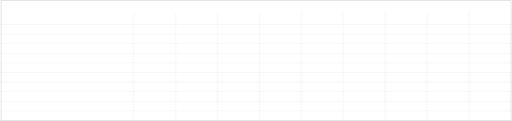
t = 0.00 s
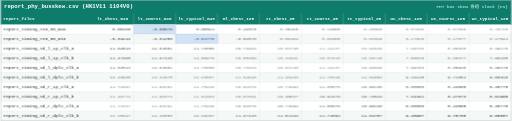
t = 1.26 s
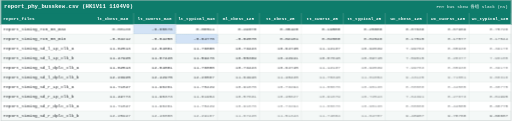
t = 1.64 s
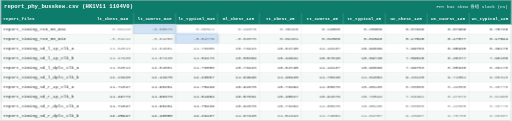
t = 2.01 s
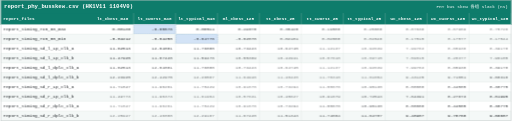
t = 2.76 s
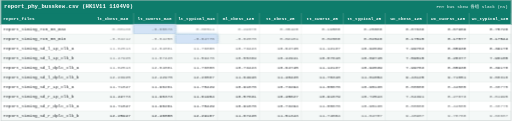
t = 3.51 s

The animated SVG that drew these frames (rendered in a browser with its animation timeline set to each time). Animation: 5 CSS @keyframes rules; one cycle of 4.26 s, repeats indefinitely.

<svg xmlns="http://www.w3.org/2000/svg" width="2339" height="554" viewBox="0 0 2339 554" font-family="Consolas, 'Cascadia Mono', 'Courier New', monospace">
<style>
.head { opacity:0; animation: rowIn 0.3s ease forwards; }
.row  { opacity:0; animation: rowIn 0.3s ease forwards; }
@keyframes rowIn { from { opacity:0; transform: translateY(4px); }
                   to   { opacity:1; transform: none; } }
.breath { animation: breathe 1.4s ease-in-out infinite; }
@keyframes breathe { 0%,100% { opacity:1; } 50% { opacity:0.55; } }
.frameBreath { animation: frameB 1.4s ease-in-out infinite; }
@keyframes frameB { 0%,100% { stroke-opacity:1; } 50% { stroke-opacity:0.45; } }
.hlcell { stroke-dasharray: 6,4; animation: hlGlow 1.5s ease-in-out infinite, hlDash 3s linear infinite; }
@keyframes hlGlow { 0%,100% { filter: drop-shadow(0 0 0 rgba(115,168,212,0)); } 50% { filter: drop-shadow(0 0 8px rgba(115,168,212,0.8)); } }
@keyframes hlDash { 0% { stroke-dashoffset: 0; } 100% { stroke-dashoffset: -48; } }
@media (prefers-reduced-motion:reduce){ *{animation:none!important} .hlcell,.breath{opacity:1!important;stroke-dashoffset:0!important} }
</style>
<g class="head">
<rect x="0" y="0" width="2339" height="60" fill="#0e7c6b"/>
<text x="16" y="38.5" font-size="26" font-weight="bold" fill="#ffffff">report_phy_busskew.csv (HK1V11 1104V0)</text>
<text x="2323" y="36.5" font-size="20" fill="#ffffff" text-anchor="end">PHY bus skew 各组 slack (ns)</text>
<rect x="0" y="60" width="2339" height="52" fill="#0e7c6b"/>
<text x="12" y="92" font-size="20" font-weight="bold" fill="#ffffff">report_files</text>
<text x="513" y="92" font-size="20" font-weight="bold" fill="#ffffff" text-anchor="middle">lt_cbest_m40</text>
<text x="705" y="92" font-size="20" font-weight="bold" fill="#ffffff" text-anchor="middle">lt_cworst_m40</text>
<text x="897" y="92" font-size="20" font-weight="bold" fill="#ffffff" text-anchor="middle">lt_typical_m40</text>
<text x="1089" y="92" font-size="20" font-weight="bold" fill="#ffffff" text-anchor="middle">ml_cbest_125</text>
<text x="1281" y="92" font-size="20" font-weight="bold" fill="#ffffff" text-anchor="middle">tt_cbest_25</text>
<text x="1473" y="92" font-size="20" font-weight="bold" fill="#ffffff" text-anchor="middle">tt_cworst_25</text>
<text x="1665" y="92" font-size="20" font-weight="bold" fill="#ffffff" text-anchor="middle">tt_typical_25</text>
<text x="1857" y="92" font-size="20" font-weight="bold" fill="#ffffff" text-anchor="middle">wc_cbest_125</text>
<text x="2049" y="92" font-size="20" font-weight="bold" fill="#ffffff" text-anchor="middle">wc_cworst_125</text>
<text x="2241" y="92" font-size="20" font-weight="bold" fill="#ffffff" text-anchor="middle">wc_typical_125</text>
</g>
<g class="row" style="animation-delay:0.012s">
<rect x="0" y="112" width="2339" height="44" fill="#ffffff"/>
<text class="lab" x="12" y="140" font-size="20" fill="#212529">report_timing_rx0_00_max</text>
<text class="val breath" style="animation-delay:0.00s" x="595" y="140" font-size="20" fill="#212529" text-anchor="end">0.08130</text>
<rect class="hlcell" x="609" y="112" width="192" height="44" fill="#d3e3f6" stroke="#7aa8d4" stroke-width="1.5"/>
<text class="val breath" style="animation-delay:0.07s" x="787" y="140" font-size="20" fill="#212529" text-anchor="end">-0.05576</text>
<text class="val breath" style="animation-delay:0.14s" x="979" y="140" font-size="20" fill="#212529" text-anchor="end">0.00511</text>
<text class="val breath" style="animation-delay:0.21s" x="1171" y="140" font-size="20" fill="#212529" text-anchor="end">0.24670</text>
<text class="val breath" style="animation-delay:0.28s" x="1363" y="140" font-size="20" fill="#212529" text-anchor="end">0.35428</text>
<text class="val breath" style="animation-delay:0.35s" x="1555" y="140" font-size="20" fill="#212529" text-anchor="end">0.19508</text>
<text class="val breath" style="animation-delay:0.42s" x="1747" y="140" font-size="20" fill="#212529" text-anchor="end">0.25888</text>
<text class="val breath" style="animation-delay:0.49s" x="1939" y="140" font-size="20" fill="#212529" text-anchor="end">0.87636</text>
<text class="val breath" style="animation-delay:0.56s" x="2131" y="140" font-size="20" fill="#212529" text-anchor="end">0.67969</text>
<text class="val breath" style="animation-delay:0.63s" x="2323" y="140" font-size="20" fill="#212529" text-anchor="end">0.75726</text>
</g>
<g class="row" style="animation-delay:0.024s">
<rect x="0" y="156" width="2339" height="44" fill="#f4f8f7"/>
<text class="lab" x="12" y="184" font-size="20" fill="#212529">report_timing_rx0_00_min</text>
<text class="val breath" style="animation-delay:0.07s" x="595" y="184" font-size="20" fill="#212529" text-anchor="end">-0.04212</text>
<text class="val breath" style="animation-delay:0.14s" x="787" y="184" font-size="20" fill="#212529" text-anchor="end">-0.04250</text>
<rect class="hlcell" x="801" y="156" width="192" height="44" fill="#d3e3f6" stroke="#7aa8d4" stroke-width="1.5"/>
<text class="val breath" style="animation-delay:0.21s" x="979" y="184" font-size="20" fill="#212529" text-anchor="end">-0.04776</text>
<text class="val breath" style="animation-delay:0.28s" x="1171" y="184" font-size="20" fill="#212529" text-anchor="end">-0.02078</text>
<text class="val breath" style="animation-delay:0.35s" x="1363" y="184" font-size="20" fill="#212529" text-anchor="end">0.02101</text>
<text class="val breath" style="animation-delay:0.42s" x="1555" y="184" font-size="20" fill="#212529" text-anchor="end">0.02068</text>
<text class="val breath" style="animation-delay:0.49s" x="1747" y="184" font-size="20" fill="#212529" text-anchor="end">0.02046</text>
<text class="val breath" style="animation-delay:0.56s" x="1939" y="184" font-size="20" fill="#212529" text-anchor="end">0.17515</text>
<text class="val breath" style="animation-delay:0.63s" x="2131" y="184" font-size="20" fill="#212529" text-anchor="end">0.17577</text>
<text class="val breath" style="animation-delay:0.70s" x="2323" y="184" font-size="20" fill="#212529" text-anchor="end">0.17544</text>
</g>
<g class="row" style="animation-delay:0.036s">
<rect x="0" y="200" width="2339" height="44" fill="#ffffff"/>
<text class="lab" x="12" y="228" font-size="20" fill="#212529">report_timing_sd_l_1p_clk_a</text>
<text class="val breath" style="animation-delay:0.14s" x="595" y="228" font-size="20" fill="#212529" text-anchor="end">11.62513</text>
<text class="val breath" style="animation-delay:0.21s" x="787" y="228" font-size="20" fill="#212529" text-anchor="end">12.04081</text>
<text class="val breath" style="animation-delay:0.28s" x="979" y="228" font-size="20" fill="#212529" text-anchor="end">11.76000</text>
<text class="val breath" style="animation-delay:0.35s" x="1171" y="228" font-size="20" fill="#212529" text-anchor="end">10.73423</text>
<text class="val breath" style="animation-delay:0.42s" x="1363" y="228" font-size="20" fill="#212529" text-anchor="end">10.64745</text>
<text class="val breath" style="animation-delay:0.49s" x="1555" y="228" font-size="20" fill="#212529" text-anchor="end">11.12137</text>
<text class="val breath" style="animation-delay:0.56s" x="1747" y="228" font-size="20" fill="#212529" text-anchor="end">10.92639</text>
<text class="val breath" style="animation-delay:0.63s" x="1939" y="228" font-size="20" fill="#212529" text-anchor="end">7.99763</text>
<text class="val breath" style="animation-delay:0.70s" x="2131" y="228" font-size="20" fill="#212529" text-anchor="end">8.65938</text>
<text class="val breath" style="animation-delay:0.77s" x="2323" y="228" font-size="20" fill="#212529" text-anchor="end">8.39178</text>
</g>
<g class="row" style="animation-delay:0.048s">
<rect x="0" y="244" width="2339" height="44" fill="#f4f8f7"/>
<text class="lab" x="12" y="272" font-size="20" fill="#212529">report_timing_sd_l_1p_clk_b</text>
<text class="val breath" style="animation-delay:0.21s" x="595" y="272" font-size="20" fill="#212529" text-anchor="end">11.47925</text>
<text class="val breath" style="animation-delay:0.28s" x="787" y="272" font-size="20" fill="#212529" text-anchor="end">11.87428</text>
<text class="val breath" style="animation-delay:0.35s" x="979" y="272" font-size="20" fill="#212529" text-anchor="end">11.59476</text>
<text class="val breath" style="animation-delay:0.42s" x="1171" y="272" font-size="20" fill="#212529" text-anchor="end">10.55369</text>
<text class="val breath" style="animation-delay:0.49s" x="1363" y="272" font-size="20" fill="#212529" text-anchor="end">10.42941</text>
<text class="val breath" style="animation-delay:0.56s" x="1555" y="272" font-size="20" fill="#212529" text-anchor="end">10.87618</text>
<text class="val breath" style="animation-delay:0.63s" x="1747" y="272" font-size="20" fill="#212529" text-anchor="end">10.69715</text>
<text class="val breath" style="animation-delay:0.70s" x="1939" y="272" font-size="20" fill="#212529" text-anchor="end">7.59015</text>
<text class="val breath" style="animation-delay:0.77s" x="2131" y="272" font-size="20" fill="#212529" text-anchor="end">8.20377</text>
<text class="val breath" style="animation-delay:0.84s" x="2323" y="272" font-size="20" fill="#212529" text-anchor="end">7.96105</text>
</g>
<g class="row" style="animation-delay:0.060s">
<rect x="0" y="288" width="2339" height="44" fill="#ffffff"/>
<text class="lab" x="12" y="316" font-size="20" fill="#212529">report_timing_sd_l_dplc_clk_a</text>
<text class="val breath" style="animation-delay:0.28s" x="595" y="316" font-size="20" fill="#212529" text-anchor="end">11.62513</text>
<text class="val breath" style="animation-delay:0.35s" x="787" y="316" font-size="20" fill="#212529" text-anchor="end">12.04081</text>
<text class="val breath" style="animation-delay:0.42s" x="979" y="316" font-size="20" fill="#212529" text-anchor="end">11.76000</text>
<text class="val breath" style="animation-delay:0.49s" x="1171" y="316" font-size="20" fill="#212529" text-anchor="end">10.73423</text>
<text class="val breath" style="animation-delay:0.56s" x="1363" y="316" font-size="20" fill="#212529" text-anchor="end">10.64745</text>
<text class="val breath" style="animation-delay:0.63s" x="1555" y="316" font-size="20" fill="#212529" text-anchor="end">11.12137</text>
<text class="val breath" style="animation-delay:0.70s" x="1747" y="316" font-size="20" fill="#212529" text-anchor="end">10.92639</text>
<text class="val breath" style="animation-delay:0.77s" x="1939" y="316" font-size="20" fill="#212529" text-anchor="end">7.99763</text>
<text class="val breath" style="animation-delay:0.84s" x="2131" y="316" font-size="20" fill="#212529" text-anchor="end">8.65938</text>
<text class="val breath" style="animation-delay:0.91s" x="2323" y="316" font-size="20" fill="#212529" text-anchor="end">8.39178</text>
</g>
<g class="row" style="animation-delay:0.072s">
<rect x="0" y="332" width="2339" height="44" fill="#f4f8f7"/>
<text class="lab" x="12" y="360" font-size="20" fill="#212529">report_timing_sd_l_dplc_clk_b</text>
<text class="val breath" style="animation-delay:0.35s" x="595" y="360" font-size="20" fill="#212529" text-anchor="end">12.23925</text>
<text class="val breath" style="animation-delay:0.42s" x="787" y="360" font-size="20" fill="#212529" text-anchor="end">12.42975</text>
<text class="val breath" style="animation-delay:0.49s" x="979" y="360" font-size="20" fill="#212529" text-anchor="end">12.26567</text>
<text class="val breath" style="animation-delay:0.56s" x="1171" y="360" font-size="20" fill="#212529" text-anchor="end">11.64946</text>
<text class="val breath" style="animation-delay:0.63s" x="1363" y="360" font-size="20" fill="#212529" text-anchor="end">11.48420</text>
<text class="val breath" style="animation-delay:0.70s" x="1555" y="360" font-size="20" fill="#212529" text-anchor="end">11.70310</text>
<text class="val breath" style="animation-delay:0.77s" x="1747" y="360" font-size="20" fill="#212529" text-anchor="end">11.61654</text>
<text class="val breath" style="animation-delay:0.84s" x="1939" y="360" font-size="20" fill="#212529" text-anchor="end">9.43125</text>
<text class="val breath" style="animation-delay:0.91s" x="2131" y="360" font-size="20" fill="#212529" text-anchor="end">9.71051</text>
<text class="val breath" style="animation-delay:0.98s" x="2323" y="360" font-size="20" fill="#212529" text-anchor="end">9.60316</text>
</g>
<g class="row" style="animation-delay:0.084s">
<rect x="0" y="376" width="2339" height="44" fill="#ffffff"/>
<text class="lab" x="12" y="404" font-size="20" fill="#212529">report_timing_sd_r_1p_clk_a</text>
<text class="val breath" style="animation-delay:0.42s" x="595" y="404" font-size="20" fill="#212529" text-anchor="end">11.71047</text>
<text class="val breath" style="animation-delay:0.49s" x="787" y="404" font-size="20" fill="#212529" text-anchor="end">11.96261</text>
<text class="val breath" style="animation-delay:0.56s" x="979" y="404" font-size="20" fill="#212529" text-anchor="end">11.75429</text>
<text class="val breath" style="animation-delay:0.63s" x="1171" y="404" font-size="20" fill="#212529" text-anchor="end">10.91676</text>
<text class="val breath" style="animation-delay:0.70s" x="1363" y="404" font-size="20" fill="#212529" text-anchor="end">10.73294</text>
<text class="val breath" style="animation-delay:0.77s" x="1555" y="404" font-size="20" fill="#212529" text-anchor="end">11.00676</text>
<text class="val breath" style="animation-delay:0.84s" x="1747" y="404" font-size="20" fill="#212529" text-anchor="end">10.90130</text>
<text class="val breath" style="animation-delay:0.91s" x="1939" y="404" font-size="20" fill="#212529" text-anchor="end">8.08080</text>
<text class="val breath" style="animation-delay:0.98s" x="2131" y="404" font-size="20" fill="#212529" text-anchor="end">8.44585</text>
<text class="val breath" style="animation-delay:1.05s" x="2323" y="404" font-size="20" fill="#212529" text-anchor="end">8.30775</text>
</g>
<g class="row" style="animation-delay:0.096s">
<rect x="0" y="420" width="2339" height="44" fill="#f4f8f7"/>
<text class="lab" x="12" y="448" font-size="20" fill="#212529">report_timing_sd_r_1p_clk_b</text>
<text class="val breath" style="animation-delay:0.49s" x="595" y="448" font-size="20" fill="#212529" text-anchor="end">11.49773</text>
<text class="val breath" style="animation-delay:0.56s" x="787" y="448" font-size="20" fill="#212529" text-anchor="end">11.90373</text>
<text class="val breath" style="animation-delay:0.63s" x="979" y="448" font-size="20" fill="#212529" text-anchor="end">11.61904</text>
<text class="val breath" style="animation-delay:0.70s" x="1171" y="448" font-size="20" fill="#212529" text-anchor="end">10.57631</text>
<text class="val breath" style="animation-delay:0.77s" x="1363" y="448" font-size="20" fill="#212529" text-anchor="end">10.45627</text>
<text class="val breath" style="animation-delay:0.84s" x="1555" y="448" font-size="20" fill="#212529" text-anchor="end">10.91679</text>
<text class="val breath" style="animation-delay:0.91s" x="1747" y="448" font-size="20" fill="#212529" text-anchor="end">10.72543</text>
<text class="val breath" style="animation-delay:0.98s" x="1939" y="448" font-size="20" fill="#212529" text-anchor="end">7.64391</text>
<text class="val breath" style="animation-delay:1.05s" x="2131" y="448" font-size="20" fill="#212529" text-anchor="end">8.27673</text>
<text class="val breath" style="animation-delay:1.12s" x="2323" y="448" font-size="20" fill="#212529" text-anchor="end">8.01995</text>
</g>
<g class="row" style="animation-delay:0.108s">
<rect x="0" y="464" width="2339" height="44" fill="#ffffff"/>
<text class="lab" x="12" y="492" font-size="20" fill="#212529">report_timing_sd_r_dplc_clk_a</text>
<text class="val breath" style="animation-delay:0.56s" x="595" y="492" font-size="20" fill="#212529" text-anchor="end">11.71047</text>
<text class="val breath" style="animation-delay:0.63s" x="787" y="492" font-size="20" fill="#212529" text-anchor="end">11.96261</text>
<text class="val breath" style="animation-delay:0.70s" x="979" y="492" font-size="20" fill="#212529" text-anchor="end">11.75429</text>
<text class="val breath" style="animation-delay:0.77s" x="1171" y="492" font-size="20" fill="#212529" text-anchor="end">10.91676</text>
<text class="val breath" style="animation-delay:0.84s" x="1363" y="492" font-size="20" fill="#212529" text-anchor="end">10.73294</text>
<text class="val breath" style="animation-delay:0.91s" x="1555" y="492" font-size="20" fill="#212529" text-anchor="end">11.00676</text>
<text class="val breath" style="animation-delay:0.98s" x="1747" y="492" font-size="20" fill="#212529" text-anchor="end">10.90130</text>
<text class="val breath" style="animation-delay:1.05s" x="1939" y="492" font-size="20" fill="#212529" text-anchor="end">8.08080</text>
<text class="val breath" style="animation-delay:1.12s" x="2131" y="492" font-size="20" fill="#212529" text-anchor="end">8.44585</text>
<text class="val breath" style="animation-delay:1.19s" x="2323" y="492" font-size="20" fill="#212529" text-anchor="end">8.30775</text>
</g>
<g class="row" style="animation-delay:0.120s">
<rect x="0" y="508" width="2339" height="44" fill="#f4f8f7"/>
<text class="lab" x="12" y="536" font-size="20" fill="#212529">report_timing_sd_r_dplc_clk_b</text>
<text class="val breath" style="animation-delay:0.63s" x="595" y="536" font-size="20" fill="#212529" text-anchor="end">12.25947</text>
<text class="val breath" style="animation-delay:0.70s" x="787" y="536" font-size="20" fill="#212529" text-anchor="end">12.46088</text>
<text class="val breath" style="animation-delay:0.77s" x="979" y="536" font-size="20" fill="#212529" text-anchor="end">12.29167</text>
<text class="val breath" style="animation-delay:0.84s" x="1171" y="536" font-size="20" fill="#212529" text-anchor="end">11.67420</text>
<text class="val breath" style="animation-delay:0.91s" x="1363" y="536" font-size="20" fill="#212529" text-anchor="end">11.51343</text>
<text class="val breath" style="animation-delay:0.98s" x="1555" y="536" font-size="20" fill="#212529" text-anchor="end">11.74604</text>
<text class="val breath" style="animation-delay:1.05s" x="1747" y="536" font-size="20" fill="#212529" text-anchor="end">11.64707</text>
<text class="val breath" style="animation-delay:1.12s" x="1939" y="536" font-size="20" fill="#212529" text-anchor="end">9.48907</text>
<text class="val breath" style="animation-delay:1.19s" x="2131" y="536" font-size="20" fill="#212529" text-anchor="end">9.78768</text>
<text class="val breath" style="animation-delay:1.26s" x="2323" y="536" font-size="20" fill="#212529" text-anchor="end">9.66607</text>
</g>
<line x1="609" y1="60" x2="609" y2="552" stroke="#d0d8d6" stroke-width="1"/>
<line x1="801" y1="60" x2="801" y2="552" stroke="#d0d8d6" stroke-width="1"/>
<line x1="993" y1="60" x2="993" y2="552" stroke="#d0d8d6" stroke-width="1"/>
<line x1="1185" y1="60" x2="1185" y2="552" stroke="#d0d8d6" stroke-width="1"/>
<line x1="1377" y1="60" x2="1377" y2="552" stroke="#d0d8d6" stroke-width="1"/>
<line x1="1569" y1="60" x2="1569" y2="552" stroke="#d0d8d6" stroke-width="1"/>
<line x1="1761" y1="60" x2="1761" y2="552" stroke="#d0d8d6" stroke-width="1"/>
<line x1="1953" y1="60" x2="1953" y2="552" stroke="#d0d8d6" stroke-width="1"/>
<line x1="2145" y1="60" x2="2145" y2="552" stroke="#d0d8d6" stroke-width="1"/>
<line x1="2337" y1="60" x2="2337" y2="552" stroke="#d0d8d6" stroke-width="1"/>
<line x1="1" y1="112" x2="2338" y2="112" stroke="#d0d8d6" stroke-width="1"/>
<line x1="1" y1="156" x2="2338" y2="156" stroke="#d0d8d6" stroke-width="1"/>
<line x1="1" y1="200" x2="2338" y2="200" stroke="#d0d8d6" stroke-width="1"/>
<line x1="1" y1="244" x2="2338" y2="244" stroke="#d0d8d6" stroke-width="1"/>
<line x1="1" y1="288" x2="2338" y2="288" stroke="#d0d8d6" stroke-width="1"/>
<line x1="1" y1="332" x2="2338" y2="332" stroke="#d0d8d6" stroke-width="1"/>
<line x1="1" y1="376" x2="2338" y2="376" stroke="#d0d8d6" stroke-width="1"/>
<line x1="1" y1="420" x2="2338" y2="420" stroke="#d0d8d6" stroke-width="1"/>
<line x1="1" y1="464" x2="2338" y2="464" stroke="#d0d8d6" stroke-width="1"/>
<line x1="1" y1="508" x2="2338" y2="508" stroke="#d0d8d6" stroke-width="1"/>
<rect x="1" y="1" width="2337" height="552" fill="none" stroke="#c0c6c6" stroke-width="2"/>
</svg>
